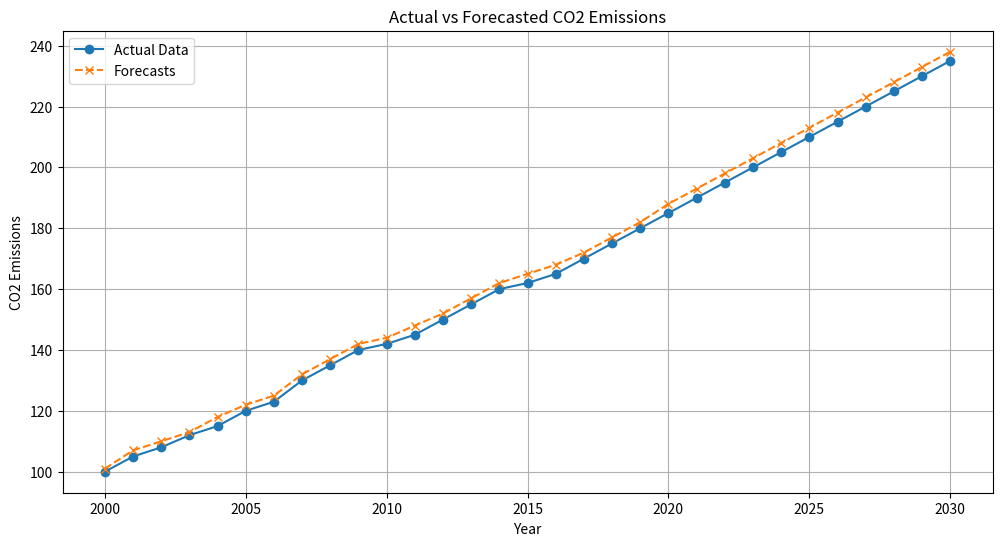

Source code (Python):
import matplotlib.pyplot as plt  # Importing pyplot from matplotlib for plotting
import numpy as np  # Importing numpy for numerical operations and handling arrays

# Creating example data
years = np.arange(2000, 2031)  # Creating an array of years from 2000 to 2030
actual_emissions = np.array([100, 105, 108, 112, 115, 120, 123, 130, 135, 140, 142, 145, 150, 155, 160, 162,
                            # Example actual emissions data
                             165, 170, 175, 180, 185, 190, 195, 200, 205, 210, 215, 220, 225, 230, 235])
forecasted_emissions = np.array([101, 107, 110, 113, 118, 122, 125, 132, 137, 142, 144, 148, 152, 157, 162, 165,
                                # Example forecasted emissions data
                                 168, 172, 177, 182, 188, 193, 198, 203, 208, 213, 218, 223, 228, 233, 238])

# Creating the plot
plt.figure(figsize=(12, 6))  # Setting the size of the figure (plot)
# Plotting actual emissions data with point markers
plt.plot(years, actual_emissions, label='Actual Data', marker='o')
# Plotting forecasted emissions data with dashed line and point markers
plt.plot(years, forecasted_emissions,
        label='Forecasts', linestyle='--', marker='x')
plt.xlabel('Year')  # Label for the x-axis
plt.ylabel('CO2 Emissions')  # Label for the y-axis
plt.title('Actual vs Forecasted CO2 Emissions')  # Title of the plot
plt.legend()  # Displaying the legend to explain what each line represents
plt.grid(True)  # Adding a grid to the plot for better readability
plt.show()  # Displaying the plot
